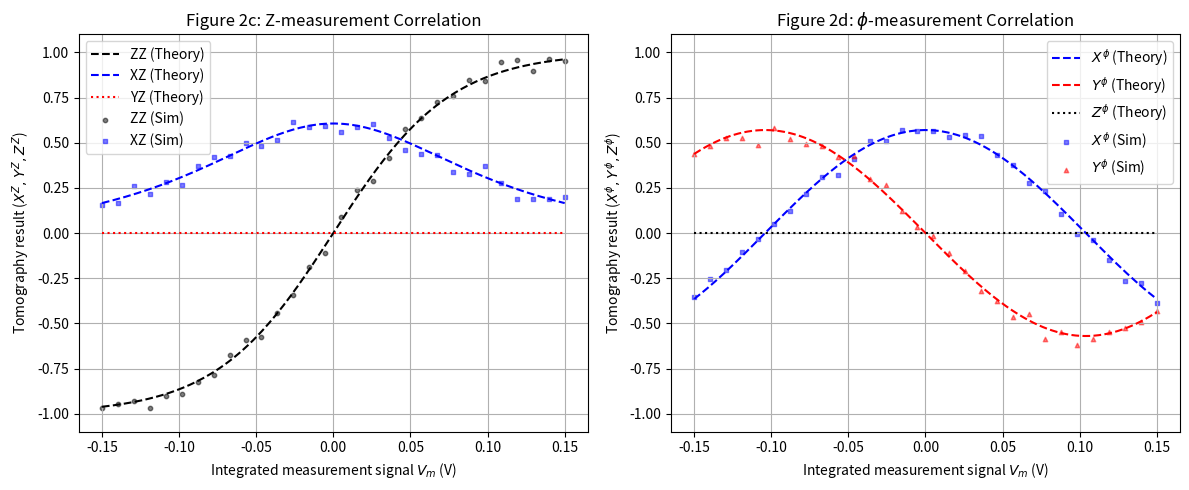

This chart was generated by the following Python code:

import numpy as np
import matplotlib.pyplot as plt

def reproduce_murch_fig2():
    """Reproduce Figure 2c and 2d from Murch et al. (Nature 2013).
    
    Correlation between integrated weak measurement signal Vm and conditioned 
    qubit tomography result (X, Y, Z).
    """
    
    # 1. Physical Parameters (from the paper)
    chi = 2 * np.pi * 0.49e6    # 0.49 MHz
    kappa = 2 * np.pi * 10.8e6  # 10.8 MHz
    tau = 1.8e-6                # 1.8 us
    eta = 0.49                  # Quantum efficiency
    t2_star = 20e-6             # 20 us
    gamma_env = 1.0 / t2_star   # Environmental dephasing
    
    # Delta V is the separation between |0> and |1> distributions. 
    # Vm is normalized by Delta V in the paper's plots/equations usually.
    # In Fig 2, the x-axis is Vm in Volts. 
    # Equation 1 uses S and Delta V.
    
    # Panel (c): Z-measurement (n_bar = 0.4)
    n_bar_z = 0.4
    
    # Measurement Strength S (Eq 1 caption / text)
    # S = 64 * tau * chi^2 * n_bar * eta / kappa
    # Note: The paper uses a specific SNR definition. 
    # Let's calculate S directly.
    S_z = 64 * tau * chi**2 * n_bar_z * eta / kappa
    print(f"Calculated S_z = {S_z:.2f} (Paper Fig 2c says S=3.15)")
    
    # Dephasing rate gamma (Eq 2 caption)
    # gamma = 8 * chi^2 * n_bar * (1-eta) / kappa + 1/T2*
    gamma_z = 8 * chi**2 * n_bar_z * (1 - eta) / kappa + gamma_env
    print(f"Calculated gamma_z = {gamma_z:.2e} s^-1 (Paper says 2.8e5)")
    
    # Panel (d): Phi-measurement (n_bar = 0.46)
    n_bar_phi = 0.46
    S_phi = 64 * tau * chi**2 * n_bar_phi * eta / kappa
    gamma_phi = 8 * chi**2 * n_bar_phi * (1 - eta) / kappa + gamma_env
    print(f"Calculated S_phi = {S_phi:.2f} (Paper Fig 2d says S=3.62)")
    print(f"Calculated gamma_phi = {gamma_phi:.2e} s^-1 (Paper says 3.1e5)")

    # 2. Coordinate conditioned on Vm
    # We span Vm from -0.15 to 0.15 Volts (matching Fig 2 axes)
    # The paper uses DV = 0.12 V (estimated from Fig 1e histograms separation ~ 0.12V)
    DV = 0.12 
    vm_range = np.linspace(-0.15, 0.15, 200)
    
    # Z-measurement Correlation (Fig 2c)
    # Eq (1): Z = tanh(Vm * S / 2*DV)
    # Eq (2): X = sqrt(1 - Z^2) * exp(-gamma * tau)
    # Y = 0 (for Z measurement initialized at X=1)
    
    z_z = np.tanh(vm_range * S_z / (2 * DV))
    x_z = np.sqrt(1 - z_z**2) * np.exp(-gamma_z * tau)
    y_z = np.zeros_like(vm_range)
    
    # Phi-measurement Correlation (Fig 2d)
    # In phi-measurement, Vm carries phase info.
    # Eq (3): X = cos(Vm * S / 2*DV) * exp(-gamma * tau)
    # Eq (4): Y = -sin(Vm * S / 2*DV) * exp(-gamma * tau)
    # Z = 0 (uncorrelated)
    
    x_phi = np.cos(vm_range * S_phi / (2 * DV)) * np.exp(-gamma_phi * tau)
    y_phi = -np.sin(vm_range * S_phi / (2 * DV)) * np.exp(-gamma_phi * tau)
    z_phi = np.zeros_like(vm_range)
    
    # 3. Create Simulation Points (Scatter plot mock to match the paper's dots)
    # In reality, these are averaged from 10^5 experiments.
    # We can add a bit of noise to represent finite sampling.
    vm_samples_z = np.linspace(-0.15, 0.15, 30)
    z_samples_z = np.tanh(vm_samples_z * S_z / (2 * DV)) + np.random.normal(0, 0.03, 30)
    x_samples_z = np.sqrt(1 - np.tanh(vm_samples_z * S_z / (2 * DV))**2) * np.exp(-gamma_z * tau) + np.random.normal(0, 0.03, 30)
    
    vm_samples_phi = np.linspace(-0.15, 0.15, 30)
    x_samples_phi = np.cos(vm_samples_phi * S_phi / (2 * DV)) * np.exp(-gamma_phi * tau) + np.random.normal(0, 0.03, 30)
    y_samples_phi = -np.sin(vm_samples_phi * S_phi / (2 * DV)) * np.exp(-gamma_phi * tau) + np.random.normal(0, 0.03, 30)

    # 4. Plotting
    fig, axes = plt.subplots(1, 2, figsize=(12, 5))
    
    # Figure 2c
    ax = axes[0]
    ax.plot(vm_range, z_z, 'k--', label='ZZ (Theory)')
    ax.plot(vm_range, x_z, 'b--', label='XZ (Theory)')
    ax.plot(vm_range, y_z, 'r:', label='YZ (Theory)')
    
    ax.scatter(vm_samples_z, z_samples_z, c='k', marker='o', s=10, alpha=0.5, label='ZZ (Sim)')
    ax.scatter(vm_samples_z, x_samples_z, c='b', marker='s', s=10, alpha=0.5, label='XZ (Sim)')
    
    ax.set_title('Figure 2c: Z-measurement Correlation')
    ax.set_xlabel('Integrated measurement signal $V_m$ (V)')
    ax.set_ylabel('Tomography result ($X^Z, Y^Z, Z^Z$)')
    ax.set_ylim(-1.1, 1.1)
    ax.grid(True)
    ax.legend()
    
    # Figure 2d
    ax = axes[1]
    ax.plot(vm_range, x_phi, 'b--', label='$X^\\phi$ (Theory)')
    ax.plot(vm_range, y_phi, 'r--', label='$Y^\\phi$ (Theory)')
    ax.plot(vm_range, z_phi, 'k:', label='$Z^\\phi$ (Theory)')
    
    ax.scatter(vm_samples_phi, x_samples_phi, c='b', marker='s', s=10, alpha=0.5, label='$X^\\phi$ (Sim)')
    ax.scatter(vm_samples_phi, y_samples_phi, c='r', marker='^', s=10, alpha=0.5, label='$Y^\\phi$ (Sim)')
    
    ax.set_title('Figure 2d: $\\phi$-measurement Correlation')
    ax.set_xlabel('Integrated measurement signal $V_m$ (V)')
    ax.set_ylabel('Tomography result ($X^\\phi, Y^\\phi, Z^\\phi$)')
    ax.set_ylim(-1.1, 1.1)
    ax.grid(True)
    ax.legend()
    
    plt.tight_layout()
    plt.savefig('murch_fig2_repro.png')
    print("Saved plot to murch_fig2_repro.png")

if __name__ == "__main__":
    reproduce_murch_fig2()
